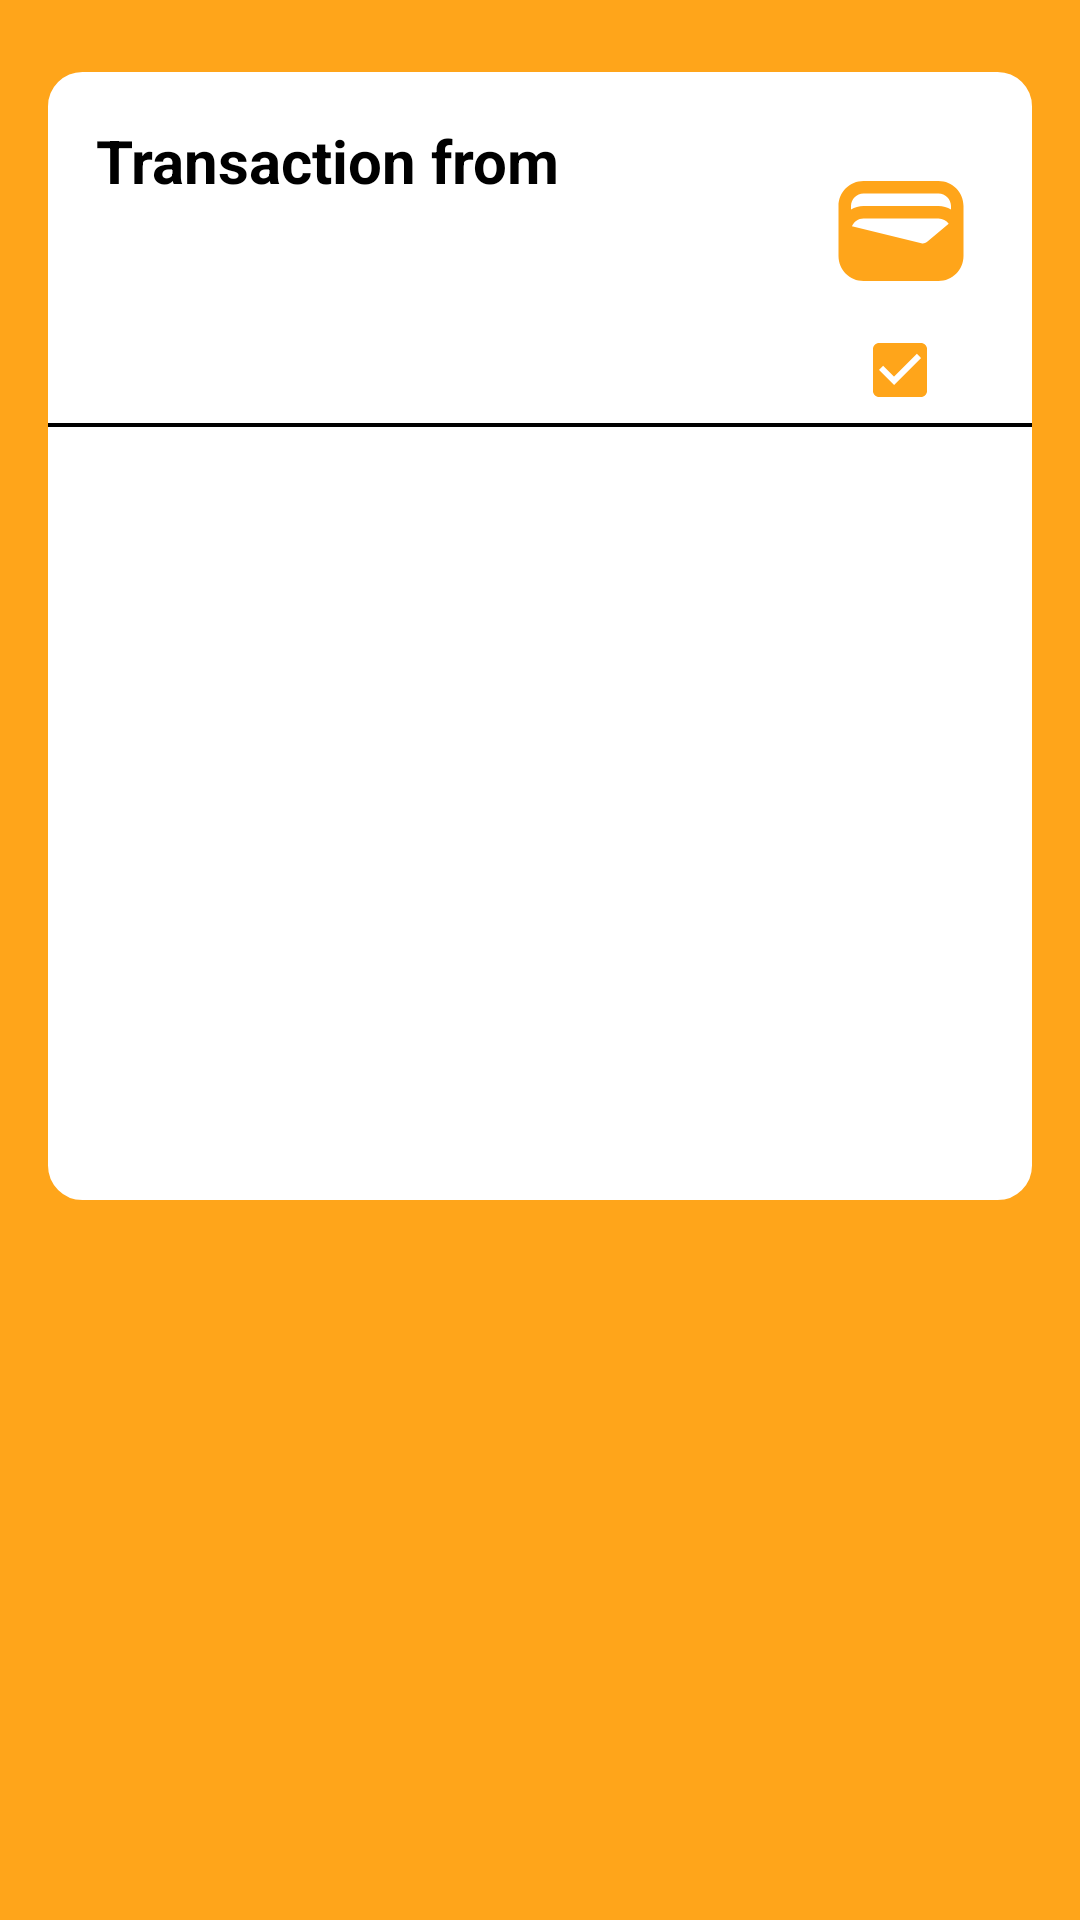

Produce the Android XML layout that renders to this screen, including the resource entries it uses.
<!-- AndroidManifest.xml: application theme Theme.FinalProskillsProject -->
<!-- res/layout/history_bs_layout.xml -->
<?xml version="1.0" encoding="utf-8"?>
<androidx.core.widget.NestedScrollView xmlns:android="http://schemas.android.com/apk/res/android"
    android:layout_width="match_parent"
    android:layout_height="match_parent"
    android:background="@color/orange"
    xmlns:tools="http://schemas.android.com/tools"
    xmlns:app="http://schemas.android.com/apk/res-auto">
    <androidx.constraintlayout.widget.ConstraintLayout
        android:layout_width="match_parent"
        android:layout_height="match_parent">
        <ImageButton
            android:layout_width="wrap_content"
            android:layout_height="wrap_content"
            android:id="@+id/back"
            android:background="?attr/selectableItemBackground"
            android:src="@drawable/ic_back_white"
            app:layout_constraintTop_toTopOf="parent"
            app:layout_constraintStart_toStartOf="parent"
            android:layout_marginTop="8dp"
            android:layout_marginStart="8dp"/>
        <androidx.constraintlayout.widget.ConstraintLayout
            android:layout_width="match_parent"
            android:layout_height="wrap_content"
            android:layout_marginTop="16dp"
            app:layout_constraintStart_toStartOf="parent"
            app:layout_constraintEnd_toEndOf="parent"
            android:layout_marginHorizontal="16dp"
            android:paddingBottom="16dp"

            android:background="@drawable/round_white_design"
            app:layout_constraintTop_toBottomOf="@id/back">

            <TextView
                android:layout_width="wrap_content"
                android:layout_height="wrap_content"
                app:layout_constraintTop_toTopOf="parent"
                android:text="@string/transaction"
                android:textColor="@color/black"
                android:layout_marginStart="16dp"
                android:layout_marginTop="16dp"
                android:textStyle="bold"
                android:paddingEnd="70dp"
                android:textSize="20sp"
                android:id="@+id/transaction_person_bs"
                app:layout_constraintStart_toStartOf="parent"/>
            <TextView
                android:layout_width="wrap_content"
                android:layout_height="wrap_content"
                app:layout_constraintTop_toBottomOf="@id/transaction_person_bs"
                app:layout_constraintStart_toStartOf="parent"
                android:layout_marginTop="8dp"
                android:layout_marginStart="24dp"
                tools:text="20 TJS"
                android:id="@+id/transaction_amount"
                android:textColor="@color/black"
                android:textSize="20sp"
                android:textStyle="bold"/>
            <ImageButton
                android:layout_width="wrap_content"
                android:layout_height="wrap_content"
                android:src="@drawable/ic_wallet"
                app:layout_constraintTop_toTopOf="parent"
                app:layout_constraintEnd_toEndOf="parent"
                android:layout_marginTop="28dp"
                app:layout_constraintStart_toEndOf="@id/transaction_person_bs"
                android:id="@+id/transaction_image_bs"
                android:background="?attr/selectableItemBackground"/>
            <TextView
                android:layout_width="wrap_content"
                android:layout_height="wrap_content"
                android:id="@+id/transaction_status_bs"
                app:layout_constraintTop_toBottomOf="@+id/transaction_image_bs"
                app:layout_constraintEnd_toEndOf="parent"
                android:textStyle="bold"
                android:textColor="@color/black"
                tools:text="Succesfull"
                android:textSize="20sp"
                android:drawableStart="@drawable/ic_check_box"
                android:layout_marginEnd="32dp"
                android:layout_marginTop="8dp"/>
            <View
                android:layout_width="match_parent"
                android:layout_height="1.2dp"
                app:layout_constraintTop_toBottomOf="@id/transaction_status_bs"
                android:layout_marginTop="4dp"
                app:layout_constraintStart_toStartOf="parent"
                app:layout_constraintEnd_toEndOf="parent"
                android:background="@color/black"/>
            <TextView
                android:layout_width="wrap_content"
                android:layout_height="wrap_content"
                app:layout_constraintTop_toBottomOf="@id/transaction_status_bs"
                app:layout_constraintStart_toStartOf="parent"
                android:layout_marginTop="16dp"
                android:layout_marginStart="16dp"
                android:textSize="20sp"
                android:textColor="@color/black"
                android:textStyle="bold"
                tools:text="@string/receiverTransaction"
                android:id="@+id/transaction_receiver_bs"
                />
            <TextView
                android:layout_width="wrap_content"
                android:layout_height="wrap_content"
                android:id="@+id/transaction_commission_bs"
                app:layout_constraintTop_toBottomOf="@id/transaction_receiver_bs"
                app:layout_constraintStart_toStartOf="parent"
                android:layout_marginStart="16dp"
                android:textStyle="bold"
                android:layout_marginTop="24dp"
                android:textSize="20sp"
                tools:text="Commission: 0% "
                android:textColor="@color/black"/>
            <TextView
                android:layout_width="wrap_content"
                android:layout_height="wrap_content"
                android:id="@+id/transaction_method_bs"
                app:layout_constraintTop_toBottomOf="@id/transaction_commission_bs"
                app:layout_constraintStart_toStartOf="parent"
                android:layout_marginStart="16dp"
                android:textStyle="bold"
                android:layout_marginTop="24dp"
                android:textSize="20sp"
                tools:text="@string/payment_method"
                android:textColor="@color/black"/>
            <TextView
                android:layout_width="wrap_content"
                android:layout_height="wrap_content"
                android:id="@+id/transaction_date_bs"
                app:layout_constraintTop_toBottomOf="@id/transaction_method_bs"
                app:layout_constraintStart_toStartOf="parent"
                android:layout_marginStart="16dp"
                android:textStyle="bold"
                android:layout_marginTop="24dp"
                android:textSize="20sp"
                tools:text="Date: 21.08.2022 16:22"
                android:textColor="@color/black"/>
            <TextView
                android:layout_width="wrap_content"
                android:layout_height="wrap_content"
                android:id="@+id/transaction_id"
                app:layout_constraintTop_toBottomOf="@id/transaction_date_bs"
                app:layout_constraintStart_toStartOf="parent"
                android:layout_marginStart="16dp"
                android:textStyle="bold"
                android:layout_marginTop="24dp"
                android:layout_marginBottom="16dp"
                android:textSize="20sp"
                tools:text="ID: 2314123213"
                android:textColor="@color/black"/>

        </androidx.constraintlayout.widget.ConstraintLayout>

    </androidx.constraintlayout.widget.ConstraintLayout>



</androidx.core.widget.NestedScrollView>
<!-- resources referenced by this layout -->
<resources>
  <color name="black">#FF000000</color>
  <color name="orange">#ffa51a</color>
  <!-- drawable ic_check_box (drawable) -->
  <vector android:height="24dp" android:tint="@color/orange"
      android:viewportHeight="24" android:viewportWidth="24"
      android:width="24dp" xmlns:android="http://schemas.android.com/apk/res/android">
      <path android:fillColor="@android:color/white" android:pathData="M19,3L5,3c-1.11,0 -2,0.9 -2,2v14c0,1.1 0.89,2 2,2h14c1.11,0 2,-0.9 2,-2L21,5c0,-1.1 -0.89,-2 -2,-2zM10,17l-5,-5 1.41,-1.41L10,14.17l7.59,-7.59L19,8l-9,9z"/>
  </vector>
  <!-- drawable ic_wallet (drawable) -->
  <vector android:height="50dp" android:tint="@color/orange"
      android:viewportHeight="24" android:viewportWidth="24"
      android:width="50dp" xmlns:android="http://schemas.android.com/apk/res/android">
      <path android:fillColor="@android:color/white" android:pathData="M18,4H6C3.79,4 2,5.79 2,8v8c0,2.21 1.79,4 4,4h12c2.21,0 4,-1.79 4,-4V8C22,5.79 20.21,4 18,4zM16.14,13.77c-0.24,0.2 -0.57,0.28 -0.88,0.2L4.15,11.25C4.45,10.52 5.16,10 6,10h12c0.67,0 1.26,0.34 1.63,0.84L16.14,13.77zM6,6h12c1.1,0 2,0.9 2,2v0.55C19.41,8.21 18.73,8 18,8H6C5.27,8 4.59,8.21 4,8.55V8C4,6.9 4.9,6 6,6z"/>
  </vector>
  <!-- drawable round_white_design (drawable) -->
  <?xml version="1.0" encoding="utf-8"?>
  <shape android:shape="rectangle" xmlns:android="http://schemas.android.com/apk/res/android">
      <stroke android:color="@color/white"
          android:width="3dp"/>
      <solid android:color="@color/white"/>
      <corners android:radius="10dp"/>
  
  </shape>
  <string name="payment_method">Payment method:</string>
  <string name="receiverTransaction">Receiver: </string>
  <string name="transaction">Transaction from</string>
  <style name="Theme.FinalProskillsProject" parent="Theme.MaterialComponents.DayNight.NoActionBar">
          
          <item name="colorPrimary">@color/orange</item>
          <item name="colorPrimaryVariant">@color/light_orange</item>
          <item name="colorOnPrimary">@color/white</item>
          
          <item name="colorSecondary">@color/teal_200</item>
          <item name="colorSecondaryVariant">@color/teal_700</item>
          <item name="colorOnSecondary">@color/black</item>
          
          <item name="android:statusBarColor" tools:targetApi="l">?attr/colorPrimaryVariant</item>
          <item name="android:datePickerStyle">@style/MyDatePicker</item>
          
      </style>
  <color name="white">#FFFFFFFF</color>
  <color name="light_orange">#f3b758</color>
  <color name="teal_200">#FF03DAC5</color>
  <color name="teal_700">#FF018786</color>
  <style name="MyDatePicker" parent="android:Widget.Material.Light.DatePicker">
          <item name="android:datePickerMode">spinner</item>
      </style>
</resources>
